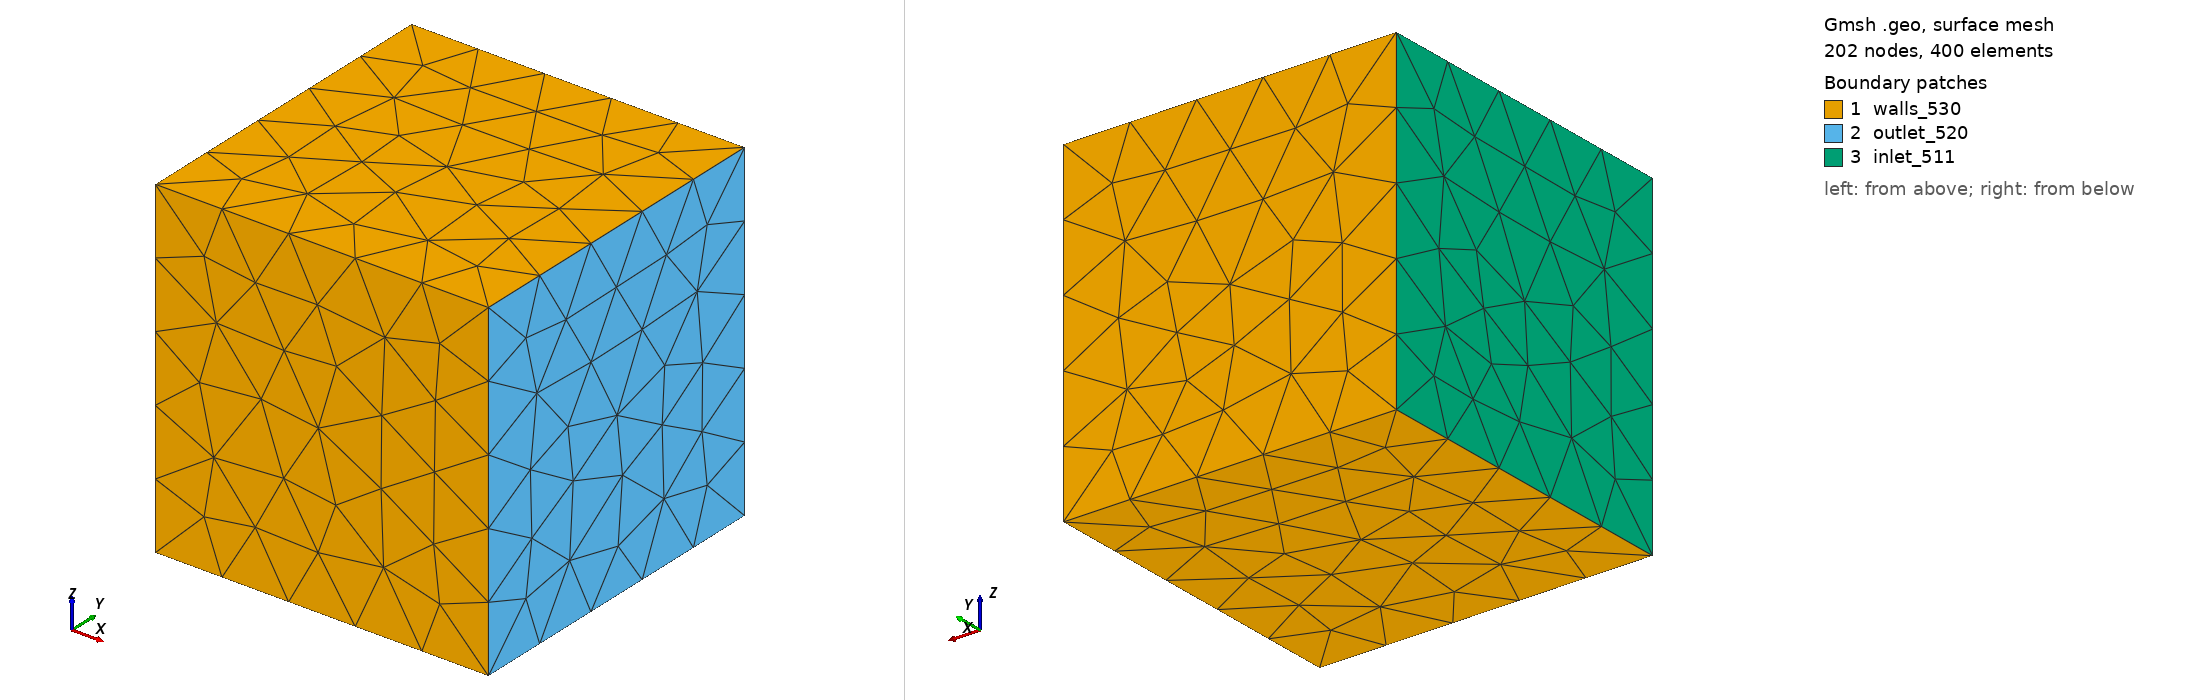

Gmsh geometry script, surface-meshed: 202 nodes, 400 surface elements. Boundary patches (legend numbers): 1 walls_530, 2 outlet_520, 3 inlet_511. Left view from above one corner, right view from below the opposite corner. Legend entries are the model's physical surfaces. The drawing asked Gmsh for element sizes between 1% and 20% of the model's largest extent; the script's own settings can give other sizes.

=== box.geo (drawn) ===
// Unit cube, free tetrahedra, three physical boundary groups and one fluid volume.
SetFactory("Built-in");

Point(1) = {0, 0, 0, 0.2};
Point(2) = {1, 0, 0, 0.2};
Point(3) = {1, 1, 0, 0.2};
Point(4) = {0, 1, 0, 0.2};
Point(5) = {0, 0, 1, 0.2};
Point(6) = {1, 0, 1, 0.2};
Point(7) = {1, 1, 1, 0.2};
Point(8) = {0, 1, 1, 0.2};

Line(1) = {1, 2};
Line(2) = {2, 3};
Line(3) = {3, 4};
Line(4) = {4, 1};
Line(5) = {5, 6};
Line(6) = {6, 7};
Line(7) = {7, 8};
Line(8) = {8, 5};
Line(9) = {1, 5};
Line(10) = {2, 6};
Line(11) = {3, 7};
Line(12) = {4, 8};

Curve Loop(1) = {1, 2, 3, 4};
Plane Surface(1) = {1};

Curve Loop(2) = {5, 6, 7, 8};
Plane Surface(2) = {2};

Curve Loop(3) = {1, 10, -5, -9};
Plane Surface(3) = {3};

Curve Loop(4) = {2, 11, -6, -10};
Plane Surface(4) = {4};

Curve Loop(5) = {3, 12, -7, -11};
Plane Surface(5) = {5};

Curve Loop(6) = {4, 9, -8, -12};
Plane Surface(6) = {6};

Surface Loop(1) = {1, 2, 3, 4, 5, 6};
Volume(1) = {1};

// Names are convenience labels. The numeric tag is the important part.
Physical Surface("inlet_511", 511) = {6};
Physical Surface("outlet_520", 520) = {4};
Physical Surface("walls_530", 530) = {1, 2, 3, 5};
Physical Volume("fluid", 1) = {1};

Mesh.ElementOrder = 1;
Mesh.RecombineAll = 0;
Mesh.Recombine3DAll = 0;
Mesh.Algorithm = 6;
Mesh.Algorithm3D = 4;
Mesh.Optimize = 1;
Mesh.Smoothing = 3;
Mesh.MshFileVersion = 2.2;
